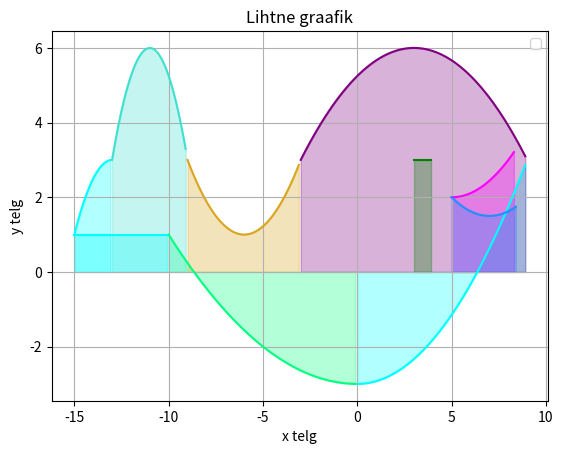

Here is the Python script that generated this plot:
import array
import matplotlib.pyplot as plt
import numpy as np
import random

def plotColor(x, y, color):
    plt.plot(x, y, color=color)
    plt.fill_between(x, y, color=color, alpha=0.3)

def plotRandomColor(x, y, c):
    colors = ['red', 'green', 'blue', 'springgreen', 'turquoise', 'goldenrod', 'magenta', 'dodgerblue', 'crimson', 'purple', 'cyan']
    color = random.choice(colors)
    plt.plot(x, y, color=color)
    plt.fill_between(x, y, color=color, alpha=0.3)

def whale():
    x = np.arange(0, 9, 0.1)
    y = 2/27.0*x**2-3
    plotRandomColor(x, y, "#E1D7EB")

    x = np.arange(-10, 0, 0.1)
    y = 0.04*x**2-3
    plotRandomColor(x, y, "#E2D4EB")

    x = np.arange(-9, -3, 0.1)
    y = 2/9*((x + 6)**2)+1
    plotRandomColor(x, y, "#E5CFEB")

    x = np.arange(-3, 9, 0.1)
    y = -1/12*(x-3)**2+6
    plotRandomColor(x, y, "#E9C6EA")

    x = np.arange(5, 8.3, 0.1)
    y = 1/9*(x-5)**2+2
    plotRandomColor(x, y, "#F4AFE9")

    x = np.arange(5, 8.5, 0.1)
    y = 1/8*(x-7)**2+1.5
    plotRandomColor(x, y, "#E6A7EB")

    x = np.arange(-13, -9, 0.1)
    y = -0.75*(x+11)**2+6
    plotRandomColor(x, y, "#D69EED")

    x = np.arange(-15, -13, 0.1)
    y = -0.5*(x+13)**2+3
    plotRandomColor(x, y, "#C393EF")

    x = np.arange(-15, -10, 0.1)
    y = [1] * len(x) 
    plotRandomColor(x, y, "#B98DF0")

    x = np.arange(3, 4, 0.1)
    y = [3] * len(x)
    plotRandomColor(x, y, "#AF88F1")

def parabola():
    x = np.arange(0, 10, 1)
    y = x**2-5*x+6

    plt.plot(x, y, color='blue', marker='D', markersize=4, label="x**2*5x+6")

def test():
    x = [1, 2, 3, 4]
    y = [2, 4, 8, 16]

    plt.plot(x, y, linestyle='-', marker='o', color='#FFAA00',
             markersize=4, markerfacecolor='lightblue', label="Tõusev joon")
    plt.plot(y, x, linestyle='--', marker='x', color='green',
             markersize=4, label="Laskuv joon")


whale()

plt.title("Lihtne graafik")
plt.xlabel("x telg")
plt.ylabel("y telg")
plt.legend()
plt.grid(True)
plt.show()


